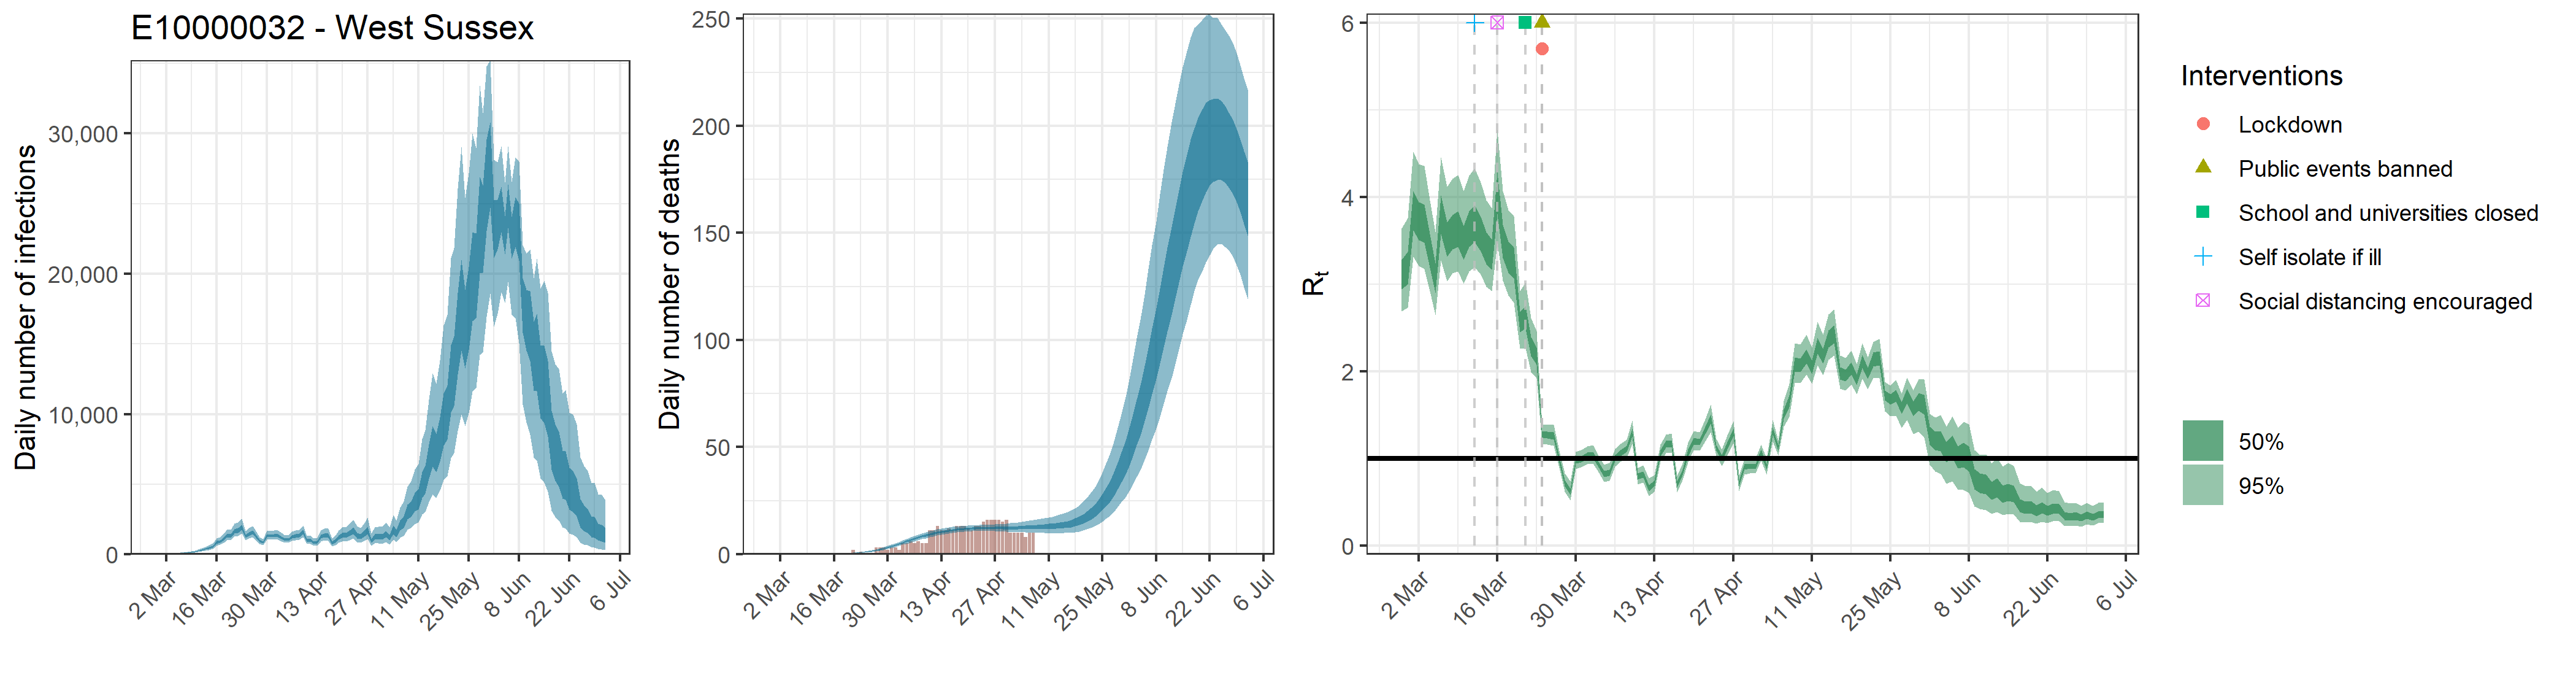

The file beside this chart, header and first rows:
, date, country, reported_cases, predicted_cases, cases_min, cases_max, cases_min2, cases_max2, reported_deaths, estimated_deaths, deaths_min, deaths_max, deaths_min2, deaths_max2, rt, rt_min, rt_max, rt_min2, rt_max2
1, 2020-02-28, E10000032 - West Sussex, 0, 38.01, 18.41, 63.66, 28.96, 45.89, 0, 3.80145448556188e-14, 1.84148348084208e-14, 6.36584259388261e-14, 2.89645626040244e-14, 4.58874380135101e-14, 3.118, 2.687, 3.639, 2.939, 3.283
2, 2020-02-29, E10000032 - West Sussex, 0, 38.01, 18.41, 63.66, 28.96, 45.89, 0, 1.16250380912921e-06, 5.82920485282673e-07, 1.92090921407736e-06, 9.01288239945457e-07, 1.37258335418046e-06, 3.194, 2.733, 3.76, 3.002, 3.369
3, 2020-03-01, E10000032 - West Sussex, 2, 38.01, 18.41, 63.66, 28.96, 45.89, 0, 1.20125393610019e-05, 6.02351168125429e-06, 1.98493952121327e-05, 9.31331181276972e-06, 1.41833613265314e-05, 3.852, 3.314, 4.52, 3.617, 4.069
4, 2020-03-02, E10000032 - West Sussex, 0, 38.01, 18.41, 63.66, 28.96, 45.89, 0, 7.78877552116573e-05, 3.90556725139391e-05, 0.0001287, 6.03863120763456e-05, 9.19630847300908e-05, 3.734, 3.207, 4.381, 3.504, 3.944
5, 2020-03-03, E10000032 - West Sussex, 0, 38.01, 18.41, 63.66, 28.96, 45.89, 0, 0.0003139, 0.0001574, 0.0005186, 0.0002433, 0.0003706, 3.706, 3.177, 4.359, 3.476, 3.914
6, 2020-03-04, E10000032 - West Sussex, 0, 38.01, 18.41, 63.66, 28.96, 45.89, 0, 0.000899, 0.0004508, 0.001486, 0.000697, 0.001061, 3.391, 2.92, 3.964, 3.191, 3.572
7, 2020-03-05, E10000032 - West Sussex, 0, 61.01, 34.15, 95.37, 49.43, 71.42, 0, 0.002108, 0.001057, 0.003483, 0.001634, 0.002489, 3.074, 2.649, 3.594, 2.897, 3.237
8, 2020-03-06, E10000032 - West Sussex, 0, 90.49, 51.73, 138, 73.92, 105.6, 0, 0.004177, 0.002095, 0.006902, 0.003239, 0.004932, 3.804, 3.276, 4.455, 3.576, 4.016
9, 2020-03-07, E10000032 - West Sussex, 0, 101.7, 59.35, 154.2, 83.57, 118.1, 0, 0.007379, 0.003702, 0.01219, 0.005723, 0.008711, 3.52, 3.032, 4.118, 3.312, 3.709
10, 2020-03-08, E10000032 - West Sussex, 0, 129.1, 77.45, 192.5, 107.8, 148.6, 0, 0.01209, 0.006076, 0.01995, 0.009383, 0.01427, 3.607, 3.121, 4.207, 3.397, 3.796
11, 2020-03-09, E10000032 - West Sussex, 2, 162.6, 100.6, 238.6, 137.1, 185.6, 0, 0.01846, 0.00931, 0.03037, 0.01435, 0.02178, 3.642, 3.148, 4.254, 3.427, 3.838
12, 2020-03-10, E10000032 - West Sussex, 0, 194.7, 123.1, 281.9, 165.3, 221.3, 0, 0.02689, 0.01363, 0.04411, 0.02095, 0.03167, 3.482, 3.007, 4.067, 3.278, 3.668
13, 2020-03-11, E10000032 - West Sussex, 2, 254.3, 165.4, 362.8, 217.9, 287.2, 0, 0.03788, 0.01935, 0.0618, 0.02961, 0.04451, 3.638, 3.144, 4.247, 3.425, 3.833
14, 2020-03-12, E10000032 - West Sussex, 1, 322.9, 215.1, 452.4, 278.6, 362.6, 0, 0.05168, 0.02684, 0.0839, 0.04066, 0.06076, 3.699, 3.198, 4.327, 3.482, 3.903
15, 2020-03-13, E10000032 - West Sussex, 3, 391.9, 269.9, 542.6, 342, 438.2, 0, 0.06911, 0.03651, 0.1112, 0.05474, 0.08103, 3.581, 3.114, 4.166, 3.38, 3.772
16, 2020-03-14, E10000032 - West Sussex, 6, 469.8, 327.9, 643.5, 411.5, 521.6, 0, 0.09093, 0.04865, 0.1447, 0.07263, 0.1062, 3.417, 2.973, 3.966, 3.229, 3.594
17, 2020-03-15, E10000032 - West Sussex, 1, 574.2, 409, 776, 507.7, 636.3, 0, 0.118, 0.06449, 0.1853, 0.09498, 0.1374, 3.342, 2.921, 3.871, 3.164, 3.512
18, 2020-03-16, E10000032 - West Sussex, 3, 864.2, 630.6, 1156, 769.3, 949.9, 0, 0.1517, 0.08491, 0.2363, 0.1232, 0.1759, 4.053, 3.471, 4.772, 3.804, 4.287
19, 2020-03-17, E10000032 - West Sussex, 9, 932.1, 689.3, 1240, 833.8, 1022, 0, 0.1938, 0.1108, 0.2974, 0.159, 0.2237, 3.498, 3.041, 4.067, 3.301, 3.684
20, 2020-03-18, E10000032 - West Sussex, 9, 1117, 836.1, 1473, 1001, 1223, 0, 0.2461, 0.1441, 0.3718, 0.2039, 0.2819, 3.32, 2.871, 3.85, 3.135, 3.493
21, 2020-03-19, E10000032 - West Sussex, 9, 1367, 1033, 1801, 1226, 1490, 0, 0.3112, 0.1867, 0.4606, 0.2598, 0.3541, 3.249, 2.789, 3.78, 3.066, 3.418
22, 2020-03-20, E10000032 - West Sussex, 8, 1337, 1025, 1746, 1203, 1455, 0, 0.3924, 0.2423, 0.569, 0.3316, 0.444, 2.566, 2.257, 2.923, 2.447, 2.68
23, 2020-03-21, E10000032 - West Sussex, 10, 1663, 1277, 2197, 1496, 1805, 2, 0.4936, 0.314, 0.7022, 0.4213, 0.5554, 2.621, 2.268, 3.016, 2.49, 2.749
24, 2020-03-22, E10000032 - West Sussex, 9, 1728, 1333, 2287, 1558, 1873, 0, 0.6192, 0.4062, 0.8656, 0.5334, 0.6926, 2.286, 1.994, 2.608, 2.177, 2.39
25, 2020-03-23, E10000032 - West Sussex, 14, 1930, 1490, 2538, 1741, 2091, 1, 0.7748, 0.5252, 1.065, 0.675, 0.8614, 2.176, 1.919, 2.466, 2.079, 2.27
26, 2020-03-24, E10000032 - West Sussex, 20, 1297, 1020, 1663, 1180, 1396, 0, 0.9655, 0.6717, 1.304, 0.8495, 1.07, 1.268, 1.16, 1.383, 1.229, 1.305
27, 2020-03-25, E10000032 - West Sussex, 23, 1465, 1156, 1883, 1332, 1579, 0, 1.198, 0.8527, 1.591, 1.064, 1.319, 1.272, 1.16, 1.389, 1.232, 1.312
28, 2020-03-26, E10000032 - West Sussex, 20, 1573, 1241, 2027, 1430, 1696, 0, 1.476, 1.069, 1.928, 1.32, 1.615, 1.261, 1.15, 1.383, 1.22, 1.302
29, 2020-03-27, E10000032 - West Sussex, 19, 1298, 1026, 1649, 1184, 1395, 3, 1.805, 1.342, 2.323, 1.629, 1.967, 0.9863, 0.893, 1.09, 0.9521, 1.019
30, 2020-03-28, E10000032 - West Sussex, 17, 980.6, 769.5, 1246, 894.5, 1053, 3, 2.188, 1.662, 2.78, 1.989, 2.378, 0.7184, 0.622, 0.8294, 0.6818, 0.752
31, 2020-03-29, E10000032 - West Sussex, 16, 858.2, 670.4, 1108, 782.1, 924.3, 3, 2.623, 2.036, 3.296, 2.403, 2.836, 0.6198, 0.5224, 0.7359, 0.5826, 0.6533
32, 2020-03-30, E10000032 - West Sussex, 32, 1336, 1061, 1693, 1221, 1435, 2, 3.11, 2.445, 3.862, 2.862, 3.349, 0.9743, 0.8827, 1.077, 0.9397, 1.007
33, 2020-03-31, E10000032 - West Sussex, 31, 1326, 1049, 1678, 1212, 1426, 3, 3.641, 2.896, 4.473, 3.363, 3.909, 0.993, 0.9016, 1.097, 0.9589, 1.026
34, 2020-04-01, E10000032 - West Sussex, 25, 1351, 1067, 1708, 1235, 1453, 3, 4.208, 3.377, 5.129, 3.9, 4.511, 1.034, 0.937, 1.141, 0.9979, 1.068
35, 2020-04-02, E10000032 - West Sussex, 21, 1345, 1058, 1699, 1228, 1447, 2, 4.801, 3.878, 5.807, 4.463, 5.135, 1.042, 0.9432, 1.15, 1.006, 1.077
36, 2020-04-03, E10000032 - West Sussex, 52, 1198, 944.4, 1518, 1092, 1290, 5, 5.409, 4.394, 6.489, 5.043, 5.77, 0.9319, 0.8427, 1.032, 0.8982, 0.9643
37, 2020-04-04, E10000032 - West Sussex, 33, 1060, 822.2, 1355, 964.6, 1146, 5, 6.02, 4.937, 7.181, 5.629, 6.406, 0.8253, 0.7319, 0.9288, 0.789, 0.8578
38, 2020-04-05, E10000032 - West Sussex, 27, 1074, 825.9, 1381, 974.5, 1163, 6, 6.624, 5.465, 7.883, 6.208, 7.032, 0.8404, 0.7452, 0.9509, 0.802, 0.8749
39, 2020-04-06, E10000032 - West Sussex, 50, 1268, 985.7, 1624, 1148, 1371, 5, 7.214, 5.991, 8.512, 6.775, 7.647, 1.005, 0.911, 1.109, 0.9693, 1.039
40, 2020-04-07, E10000032 - West Sussex, 55, 1322, 1023, 1699, 1195, 1432, 6, 7.779, 6.501, 9.136, 7.322, 8.224, 1.064, 0.9671, 1.17, 1.029, 1.099
41, 2020-04-08, E10000032 - West Sussex, 39, 1366, 1054, 1759, 1230, 1482, 5, 8.314, 6.996, 9.716, 7.837, 8.781, 1.11, 1.009, 1.219, 1.073, 1.145
42, 2020-04-09, E10000032 - West Sussex, 38, 1600, 1220, 2081, 1435, 1743, 5, 8.818, 7.475, 10.25, 8.328, 9.295, 1.299, 1.167, 1.435, 1.253, 1.344
43, 2020-04-10, E10000032 - West Sussex, 26, 990.5, 737.3, 1304, 885.7, 1082, 11, 9.283, 7.918, 10.75, 8.78, 9.764, 0.7954, 0.7036, 0.8923, 0.7621, 0.8271
44, 2020-04-11, E10000032 - West Sussex, 27, 1033, 760.4, 1369, 921.9, 1133, 11, 9.708, 8.329, 11.22, 9.206, 10.19, 0.8167, 0.725, 0.9184, 0.7814, 0.849
45, 2020-04-12, E10000032 - West Sussex, 29, 840.8, 606, 1144, 743.8, 928.7, 13, 10.09, 8.701, 11.62, 9.588, 10.58, 0.6642, 0.5706, 0.7735, 0.6281, 0.697
46, 2020-04-13, E10000032 - West Sussex, 31, 888.9, 639.3, 1204, 786, 976.6, 11, 10.44, 9.044, 11.98, 9.931, 10.93, 0.7123, 0.6224, 0.81, 0.6796, 0.7432
47, 2020-04-14, E10000032 - West Sussex, 34, 1285, 941.3, 1719, 1137, 1417, 11, 10.75, 9.366, 12.28, 10.25, 11.24, 1.061, 0.9667, 1.164, 1.026, 1.095
48, 2020-04-15, E10000032 - West Sussex, 34, 1369, 991.2, 1845, 1212, 1511, 12, 11.02, 9.65, 12.51, 10.51, 11.51, 1.166, 1.064, 1.275, 1.128, 1.203
49, 2020-04-16, E10000032 - West Sussex, 49, 1359, 970.4, 1847, 1197, 1501, 11, 11.26, 9.918, 12.72, 10.77, 11.74, 1.175, 1.07, 1.291, 1.135, 1.213
50, 2020-04-17, E10000032 - West Sussex, 41, 817.3, 560.4, 1145, 711.6, 909.5, 13, 11.46, 10.15, 12.91, 10.98, 11.94, 0.7041, 0.6146, 0.8021, 0.671, 0.7353
51, 2020-04-18, E10000032 - West Sussex, 27, 982.5, 676.9, 1375, 855.2, 1097, 13, 11.64, 10.36, 13.07, 11.16, 12.1, 0.8417, 0.751, 0.9426, 0.8066, 0.8739
52, 2020-04-19, E10000032 - West Sussex, 18, 1230, 845.3, 1726, 1068, 1370, 13, 11.78, 10.51, 13.19, 11.29, 12.25, 1.063, 0.9562, 1.181, 1.023, 1.101
53, 2020-04-20, E10000032 - West Sussex, 25, 1374, 941, 1940, 1189, 1532, 12, 11.9, 10.64, 13.28, 11.41, 12.36, 1.201, 1.094, 1.319, 1.162, 1.24
54, 2020-04-21, E10000032 - West Sussex, 28, 1359, 925.1, 1933, 1174, 1518, 11, 11.99, 10.72, 13.39, 11.5, 12.45, 1.191, 1.09, 1.301, 1.153, 1.228
55, 2020-04-22, E10000032 - West Sussex, 19, 1523, 1026, 2183, 1308, 1706, 13, 12.06, 10.78, 13.48, 11.56, 12.51, 1.321, 1.195, 1.452, 1.277, 1.363
56, 2020-04-23, E10000032 - West Sussex, 30, 1716, 1132, 2474, 1469, 1931, 13, 12.11, 10.85, 13.57, 11.6, 12.56, 1.456, 1.304, 1.615, 1.399, 1.508
57, 2020-04-24, E10000032 - West Sussex, 27, 1371, 900, 2014, 1165, 1545, 15, 12.13, 10.83, 13.63, 11.62, 12.6, 1.122, 1.027, 1.226, 1.088, 1.156
58, 2020-04-25, E10000032 - West Sussex, 18, 1282, 829.6, 1891, 1085, 1448, 16, 12.15, 10.8, 13.68, 11.63, 12.64, 1.007, 0.9155, 1.105, 0.9737, 1.039
59, 2020-04-26, E10000032 - West Sussex, 14, 1508, 955.3, 2244, 1273, 1709, 16, 12.16, 10.75, 13.76, 11.63, 12.66, 1.149, 1.036, 1.267, 1.107, 1.188
60, 2020-04-27, E10000032 - West Sussex, 10, 1743, 1096, 2617, 1469, 1978, 16, 12.16, 10.69, 13.87, 11.6, 12.69, 1.301, 1.178, 1.427, 1.258, 1.343
... 66 more rows
